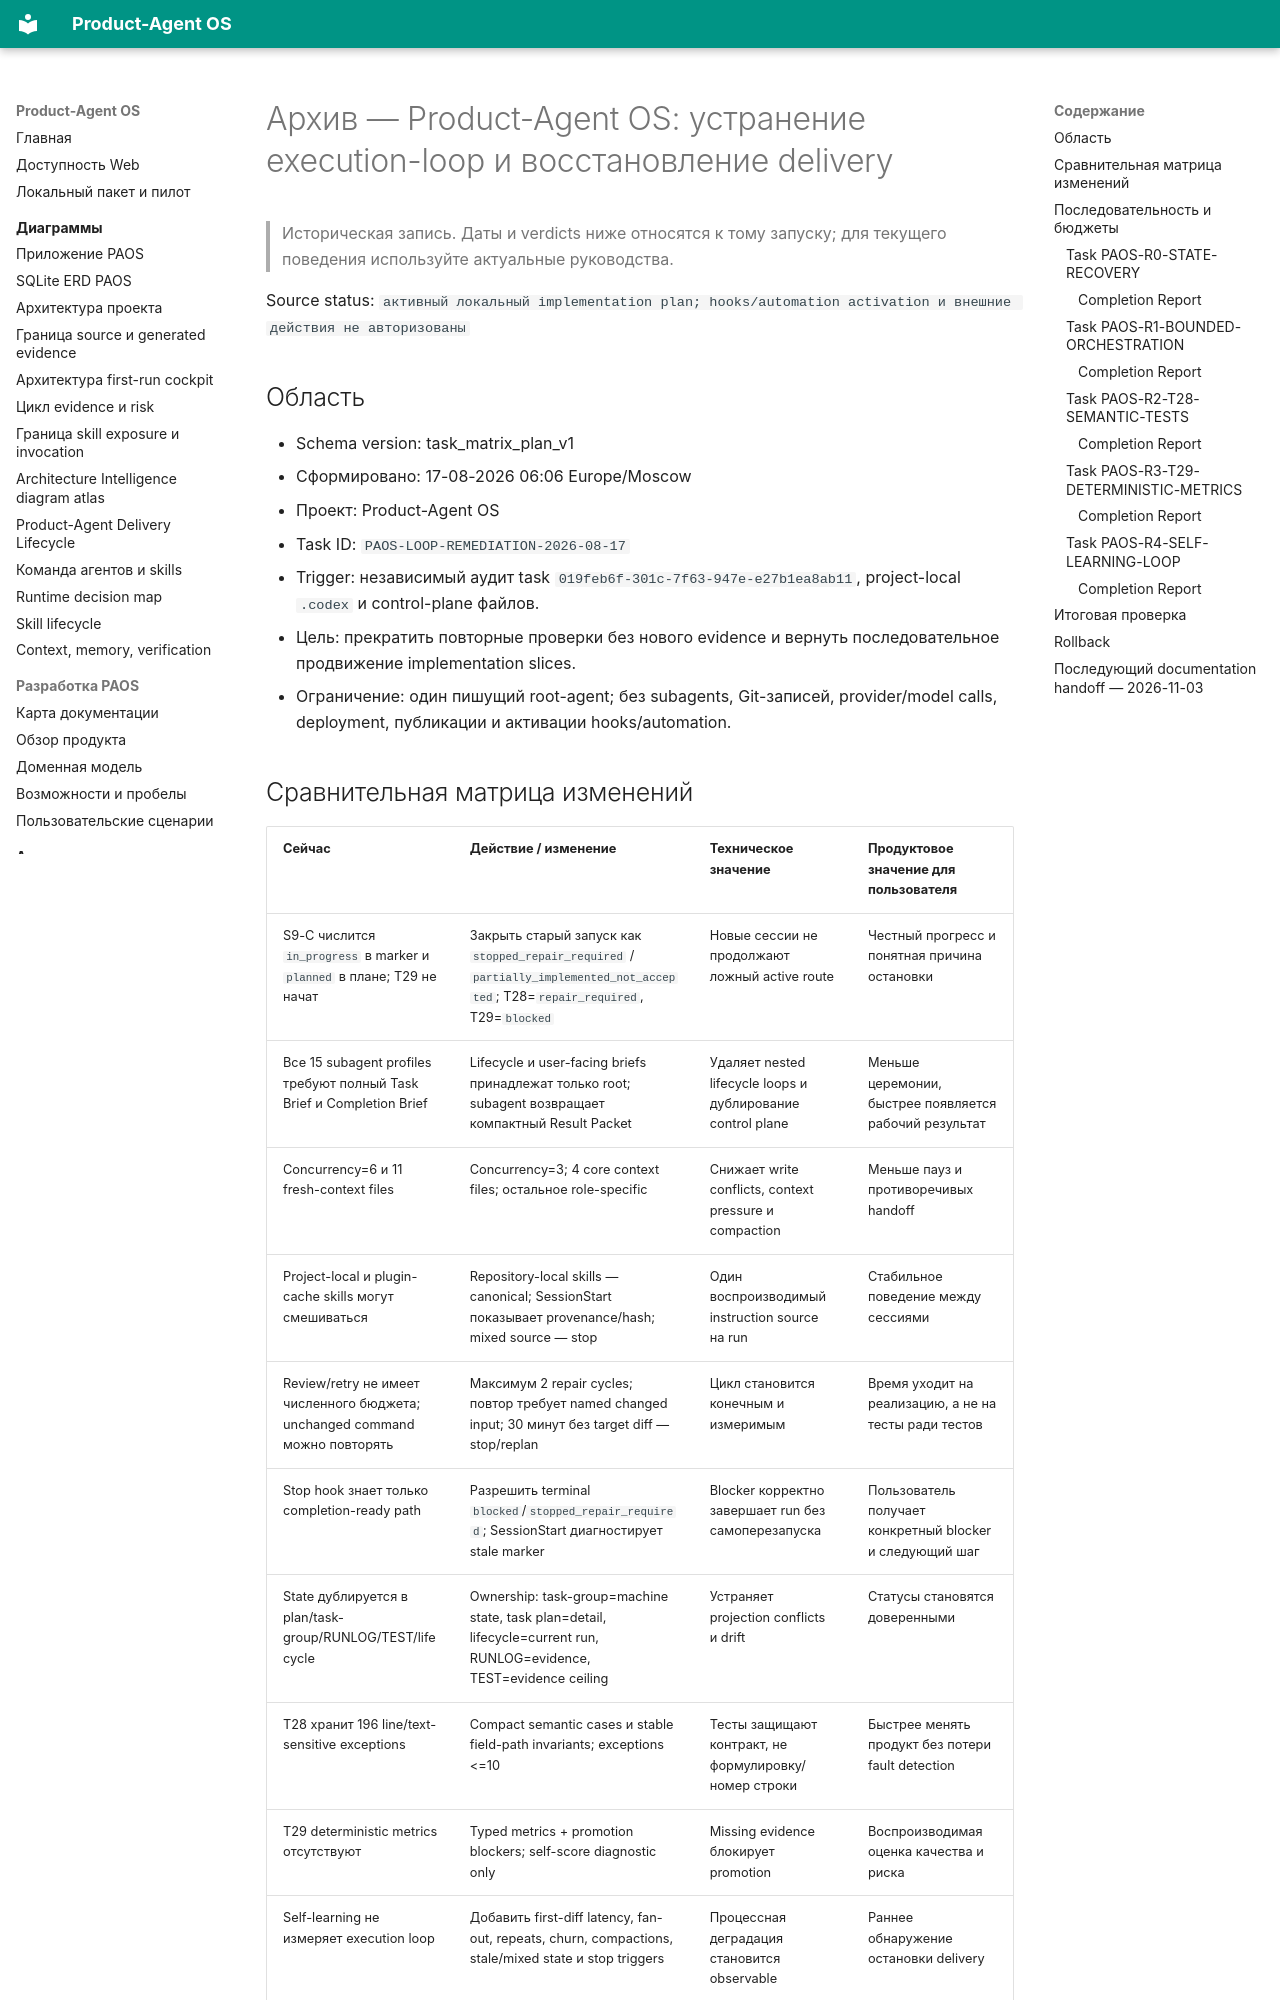

repository: alexroadcaster/product-agent-os · page: planning/2026-08-17-product-agent-os-loop-remediation.html · generator: mkdocs

---
title: "Архив — Product-Agent OS: устранение execution-loop и восстановление delivery"
---

# Архив — Product-Agent OS: устранение execution-loop и восстановление delivery {#product-agent-os-execution-loop-delivery}

> Историческая запись. Даты и verdicts ниже относятся к тому запуску; для текущего поведения используйте актуальные руководства.

Source status: `активный локальный implementation plan; hooks/automation activation и внешние действия не авторизованы`

## Область

- Schema version: task_matrix_plan_v1
- Сформировано: 17-08-2026 06:06 Europe/Moscow
- Проект: Product-Agent OS
- Task ID: `PAOS-LOOP-REMEDIATION-2026-08-17`
- Trigger: независимый аудит task `019feb6f-301c-7f63-947e-e27b1ea8ab11`, project-local `.codex` и control-plane файлов.
- Цель: прекратить повторные проверки без нового evidence и вернуть последовательное продвижение implementation slices.
- Ограничение: один пишущий root-agent; без subagents, Git-записей, provider/model calls, deployment, публикации и активации hooks/automation.
